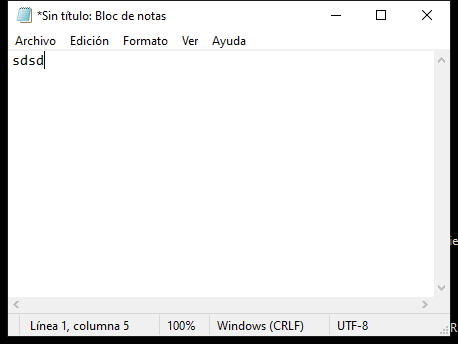
Task: Este proyecto contiene todas las clases del curso de RPA
Workflow: Main

Step 1: Utilizar Aplicación: *Sin título: Bloc de notas on the element in window '*Sin título: Bloc de notas' (notepad.exe)
